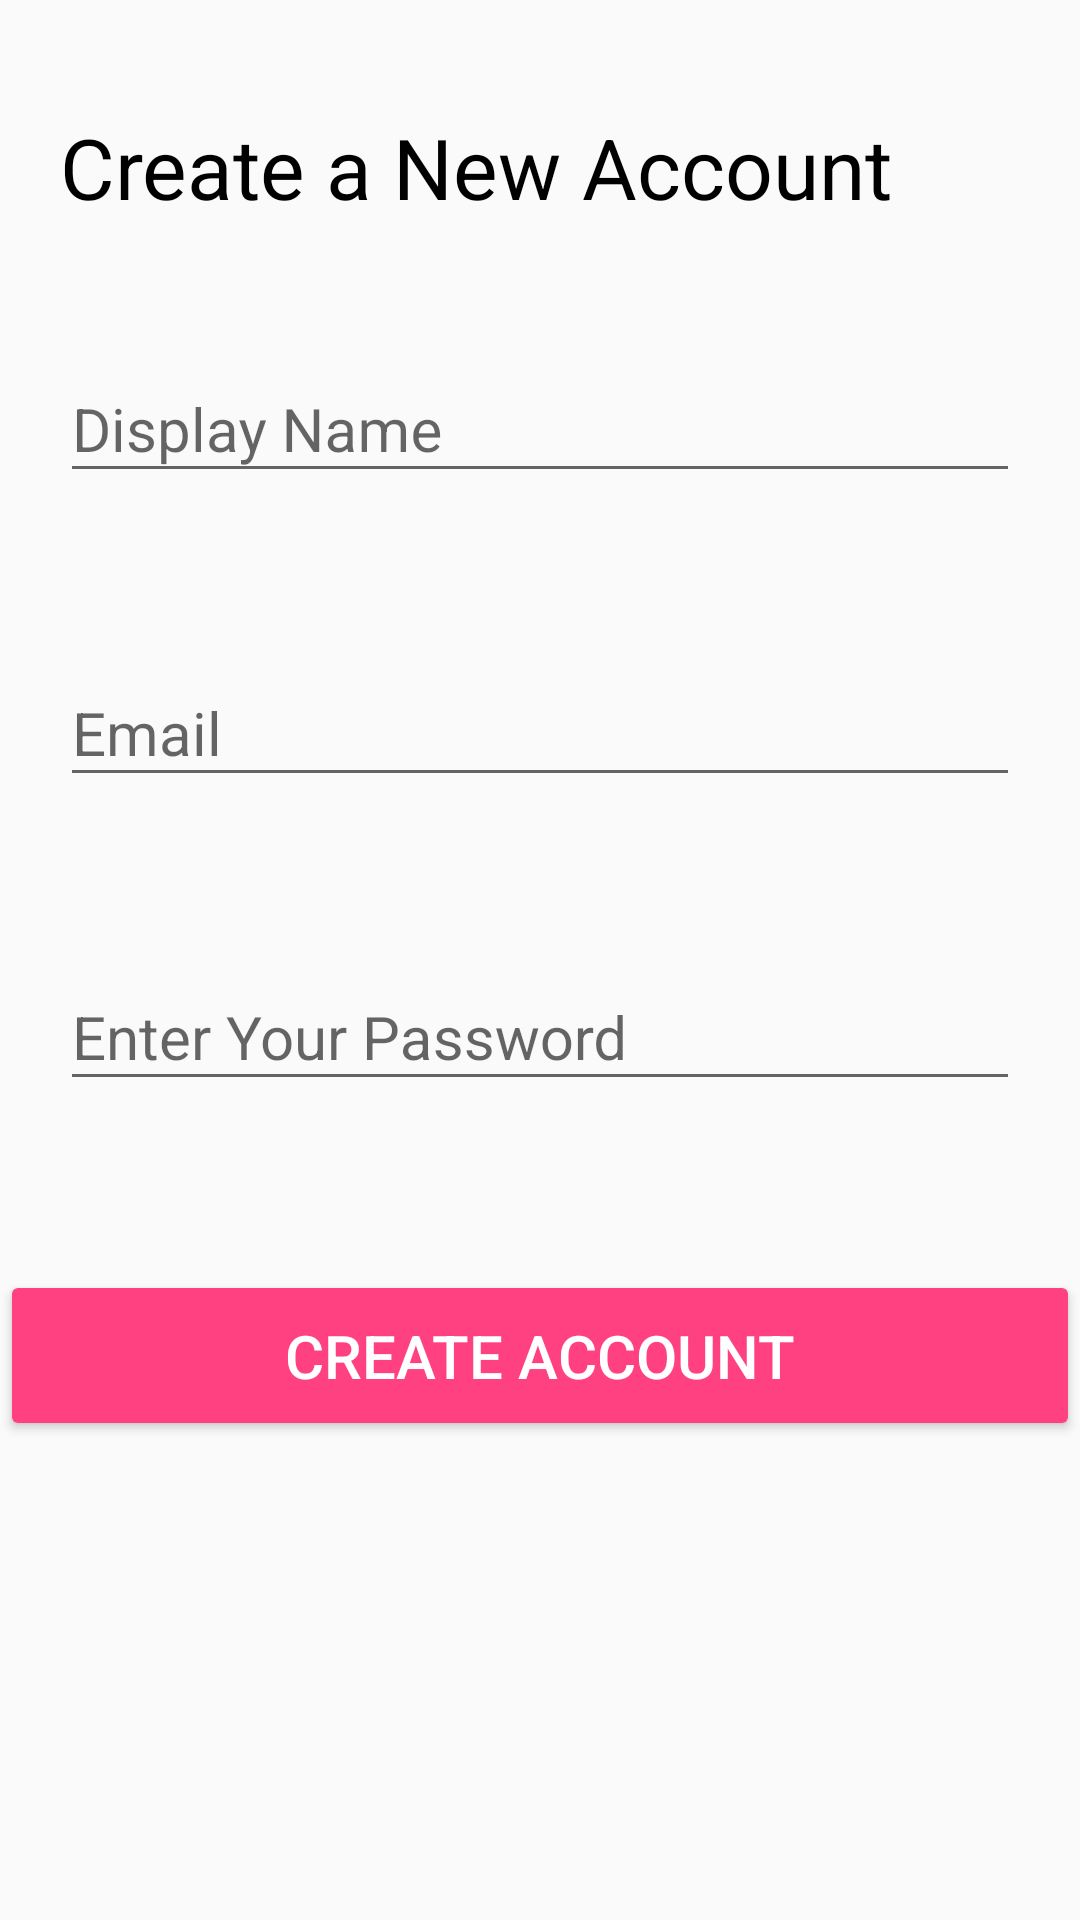

Produce the Android XML layout that renders to this screen, including the resource entries it uses.
<!-- AndroidManifest.xml: application theme AppTheme -->
<!-- res/layout/activity_register.xml -->
<?xml version="1.0" encoding="utf-8"?>
<RelativeLayout xmlns:android="http://schemas.android.com/apk/res/android"
    xmlns:app="http://schemas.android.com/apk/res-auto"
    xmlns:tools="http://schemas.android.com/tools"
    android:layout_width="match_parent"
    android:layout_height="match_parent"
    tools:context="com.example.scray.breakthesilencev3.RegisterActivity">
    <ScrollView
        android:layout_width="match_parent"
        android:layout_height="match_parent">
        
        
        
        
        
        
        
        
        
        
        
        <RelativeLayout
            android:layout_width="match_parent"
            android:layout_height="wrap_content">
            <TextView
                android:id="@+id/login_label"
                android:layout_width="match_parent"
                android:layout_height="wrap_content"
                android:layout_alignParentTop="true"
                android:layout_alignStart="@+id/register_display_name"
                android:layout_marginTop="37dp"
                android:text="@string/create_a_new_account"
                android:textColor="@android:color/black"
                android:textSize="28sp"
                app:layout_constraintBottom_toTopOf="@+id/register_display_name"
                app:layout_constraintEnd_toEndOf="parent"
                app:layout_constraintStart_toStartOf="parent"
                app:layout_constraintTop_toTopOf="parent" />

            <android.support.design.widget.TextInputLayout
                android:id="@+id/register_display_name"
                android:layout_width="match_parent"
                android:layout_height="wrap_content"
                android:layout_marginEnd="20dp"
                android:layout_marginStart="20dp"
                android:layout_marginTop="35dp"
                android:layout_below="@+id/login_label">

                <EditText
                    android:layout_width="match_parent"
                    android:layout_height="wrap_content"
                    android:textSize="20sp"
                    android:hint="@string/display_name"
                    android:inputType="text"/>
            </android.support.design.widget.TextInputLayout>

            <TextView
                android:id="@+id/error_display"
                android:layout_width="match_parent"
                android:layout_below="@+id/register_display_name"
                android:layout_height="wrap_content"
                android:layout_marginStart="20dp"
                android:layout_marginBottom="20dp"
                android:text=""
                android:textColor="@android:color/holo_red_dark"
                android:textSize="12sp"
                />

            <android.support.design.widget.TextInputLayout
                android:id="@+id/register_email"
                android:layout_width="match_parent"
                android:layout_height="wrap_content"
                android:layout_marginEnd="20dp"
                android:layout_marginStart="20dp"
                android:layout_marginTop="10dp"
                android:layout_below="@+id/error_display">

                <EditText
                    android:layout_width="match_parent"
                    android:layout_height="wrap_content"
                    android:hint="@string/email"
                    android:textSize="20sp"
                    android:inputType="textEmailAddress" />
            </android.support.design.widget.TextInputLayout>
            <TextView
                android:id="@+id/error_email"
                android:layout_width="match_parent"
                android:layout_below="@+id/register_email"
                android:layout_height="wrap_content"
                android:layout_marginStart="20dp"
                android:layout_marginBottom="20dp"
                android:text=""
                android:textColor="@android:color/holo_red_dark"
                android:textSize="12sp"
                />

            <android.support.design.widget.TextInputLayout
                android:id="@+id/reg_password"
                android:layout_width="match_parent"
                android:layout_height="wrap_content"
                android:layout_below="@+id/error_email"
                android:layout_marginEnd="20dp"
                android:layout_marginStart="20dp"
                android:layout_marginTop="10dp"
                android:gravity="center_vertical"
                android:orientation="horizontal"
                android:visibility="visible"
                tools:visibility="visible">

                <EditText
                    android:layout_width="match_parent"
                    android:layout_height="wrap_content"
                    android:hint="@string/password"
                    android:inputType="textPassword"
                    android:textSize="20sp" />
            </android.support.design.widget.TextInputLayout>
            <TextView
                android:id="@+id/error_password"
                android:layout_width="match_parent"
                android:layout_below="@+id/reg_password"
                android:layout_height="wrap_content"
                android:layout_marginStart="20dp"
                android:layout_marginBottom="20dp"
                android:text=""
                android:textColor="@android:color/holo_red_dark"
                android:textSize="12sp"
                />

            <Button
                android:id="@+id/reg_create_btn"
                android:layout_width="match_parent"
                android:layout_height="wrap_content"
                android:layout_marginTop="20dp"
                android:backgroundTint="@color/colorAccent"

                android:padding="15dp"
                android:textSize="20sp"
                android:text="@string/create_account"
                android:textColor="@android:color/white"
                android:layout_below="@+id/error_password" />
        </RelativeLayout>

    </ScrollView>

</RelativeLayout>
<!-- resources referenced by this layout -->
<resources>
  <color name="colorAccent">#FF4081</color>
  <string name="create_a_new_account">Create a New Account</string>
  <string name="create_account">Create Account</string>
  <string name="display_name">Display Name</string>
  <string name="email">Email</string>
  <string name="password">Enter Your Password</string>
  <style name="AppTheme" parent="Theme.AppCompat.Light.DarkActionBar">
          
          <item name="colorPrimary">@color/colorPrimary</item>
          <item name="colorPrimaryDark">@color/colorPrimaryDark</item>
          <item name="colorAccent">@color/colorAccent</item>
          
          
      </style>
  <color name="colorPrimary">#3F51B5</color>
  <color name="colorPrimaryDark">#303F9F</color>
</resources>
